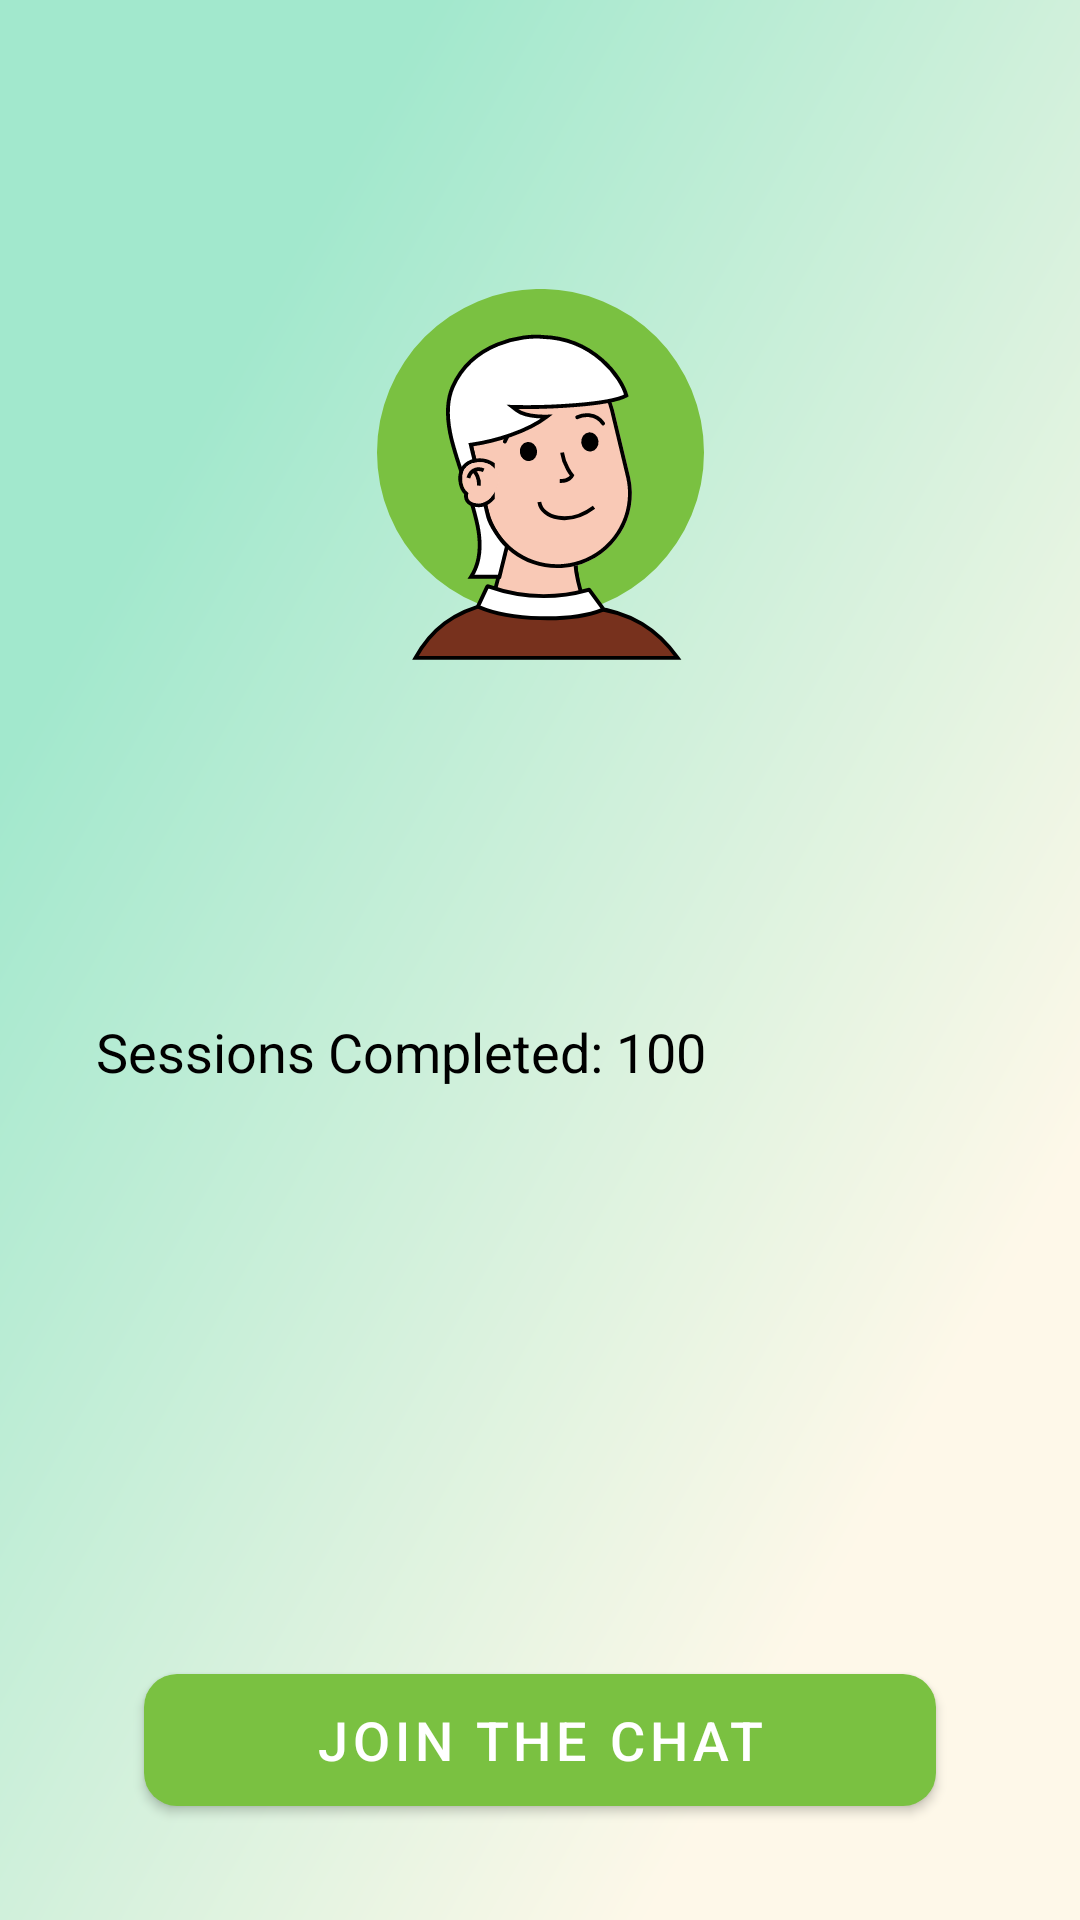

This screen was rendered from an Android layout file. Write that file and the resources it references.
<!-- AndroidManifest.xml: application theme Theme.WeHearYou -->
<!-- res/layout/activity_request_accepted.xml -->
<?xml version="1.0" encoding="utf-8"?>
<androidx.constraintlayout.widget.ConstraintLayout xmlns:android="http://schemas.android.com/apk/res/android"
    xmlns:app="http://schemas.android.com/apk/res-auto"
    xmlns:tools="http://schemas.android.com/tools"
    android:layout_width="match_parent"
    android:layout_height="match_parent"
    android:background="@mipmap/bg"
    tools:context=".FindListenerUI.MatchingActivity">

    <TextView
        android:id="@+id/header"
        android:layout_width="match_parent"
        android:layout_height="wrap_content"
        android:layout_marginStart="32dp"
        android:layout_marginTop="32dp"
        android:layout_marginEnd="32dp"
        android:fontFamily="@font/roboto_medium"
        android:text=""
        android:gravity="center"
        android:textColor="@color/black"
        android:textSize="24sp"
        app:layout_constraintEnd_toEndOf="parent"
        app:layout_constraintStart_toStartOf="parent"
        app:layout_constraintTop_toTopOf="parent" />

    <TextView
        android:id="@+id/bio"
        android:layout_width="match_parent"
        android:layout_height="wrap_content"
        android:layout_marginStart="32dp"
        android:layout_marginTop="8dp"
        android:layout_marginEnd="32dp"
        android:fontFamily="@font/roboto"
        android:text=""
        android:textColor="@color/black"
        android:textSize="16sp"
        app:layout_constraintEnd_toEndOf="parent"
        app:layout_constraintStart_toStartOf="parent"
        app:layout_constraintTop_toBottomOf="@+id/header1" />

    <ImageView
        android:id="@+id/imageView10"
        android:layout_width="wrap_content"
        android:layout_height="wrap_content"
        android:layout_marginTop="32dp"
        app:layout_constraintEnd_toEndOf="parent"
        app:layout_constraintStart_toStartOf="parent"
        app:layout_constraintTop_toBottomOf="@+id/header"
        app:srcCompat="@drawable/ic_matched" />

    <TextView
        android:id="@+id/header1"
        android:layout_width="wrap_content"
        android:layout_height="wrap_content"
        android:layout_marginStart="32dp"
        android:layout_marginTop="32dp"
        android:fontFamily="@font/roboto_medium"
        android:text=""
        android:textColor="@color/black"
        android:textSize="24sp"
        app:layout_constraintStart_toStartOf="parent"
        app:layout_constraintTop_toBottomOf="@+id/imageView10" />


    <com.google.android.material.button.MaterialButton
        android:id="@+id/joinChat"
        android:layout_width="match_parent"
        android:layout_height="56dp"
        android:layout_marginStart="48dp"
        android:layout_marginEnd="48dp"
        android:layout_marginBottom="32dp"
        android:text="JOIN THE CHAT"
        android:textSize="18sp"
        app:cornerRadius="11dp"
        app:layout_constraintBottom_toBottomOf="parent"
        app:layout_constraintEnd_toEndOf="parent"
        app:layout_constraintStart_toStartOf="parent" />

    <TextView
        android:id="@+id/textView54"
        android:layout_width="wrap_content"
        android:layout_height="wrap_content"
        android:layout_marginStart="32dp"
        android:layout_marginTop="24dp"
        android:text="Sessions Completed: 100"
        android:textColor="@color/black"
        android:textSize="18sp"
        app:layout_constraintStart_toStartOf="parent"
        app:layout_constraintTop_toBottomOf="@+id/bio" />

</androidx.constraintlayout.widget.ConstraintLayout>
<!-- resources referenced by this layout -->
<resources>
  <color name="black">#000000</color>
  <!-- drawable ic_matched: vector/xml drawable (drawable, 9655 chars, omitted) -->
  <!-- mipmap bg: png bitmap (mipmap-xxhdpi, 423872 bytes) -->
  <style name="Theme.WeHearYou" parent="Theme.MaterialComponents.Light.NoActionBar">
          <item name="android:forceDarkAllowed" tools:targetApi="q">false</item>
          <item name="colorPrimary">@color/colorPrimary</item>
          <item name="colorPrimaryDark">@color/colorPrimaryDark</item>
          <item name="colorAccent">@color/colorAccent</item>
          <item name="android:splitMotionEvents">false</item>
          <item name="android:windowEnableSplitTouch">false</item>
      </style>
  <color name="colorPrimary">#7AC141</color>
  <color name="colorPrimaryDark">#7AC141</color>
  <color name="colorAccent">#7AC141</color>
</resources>
